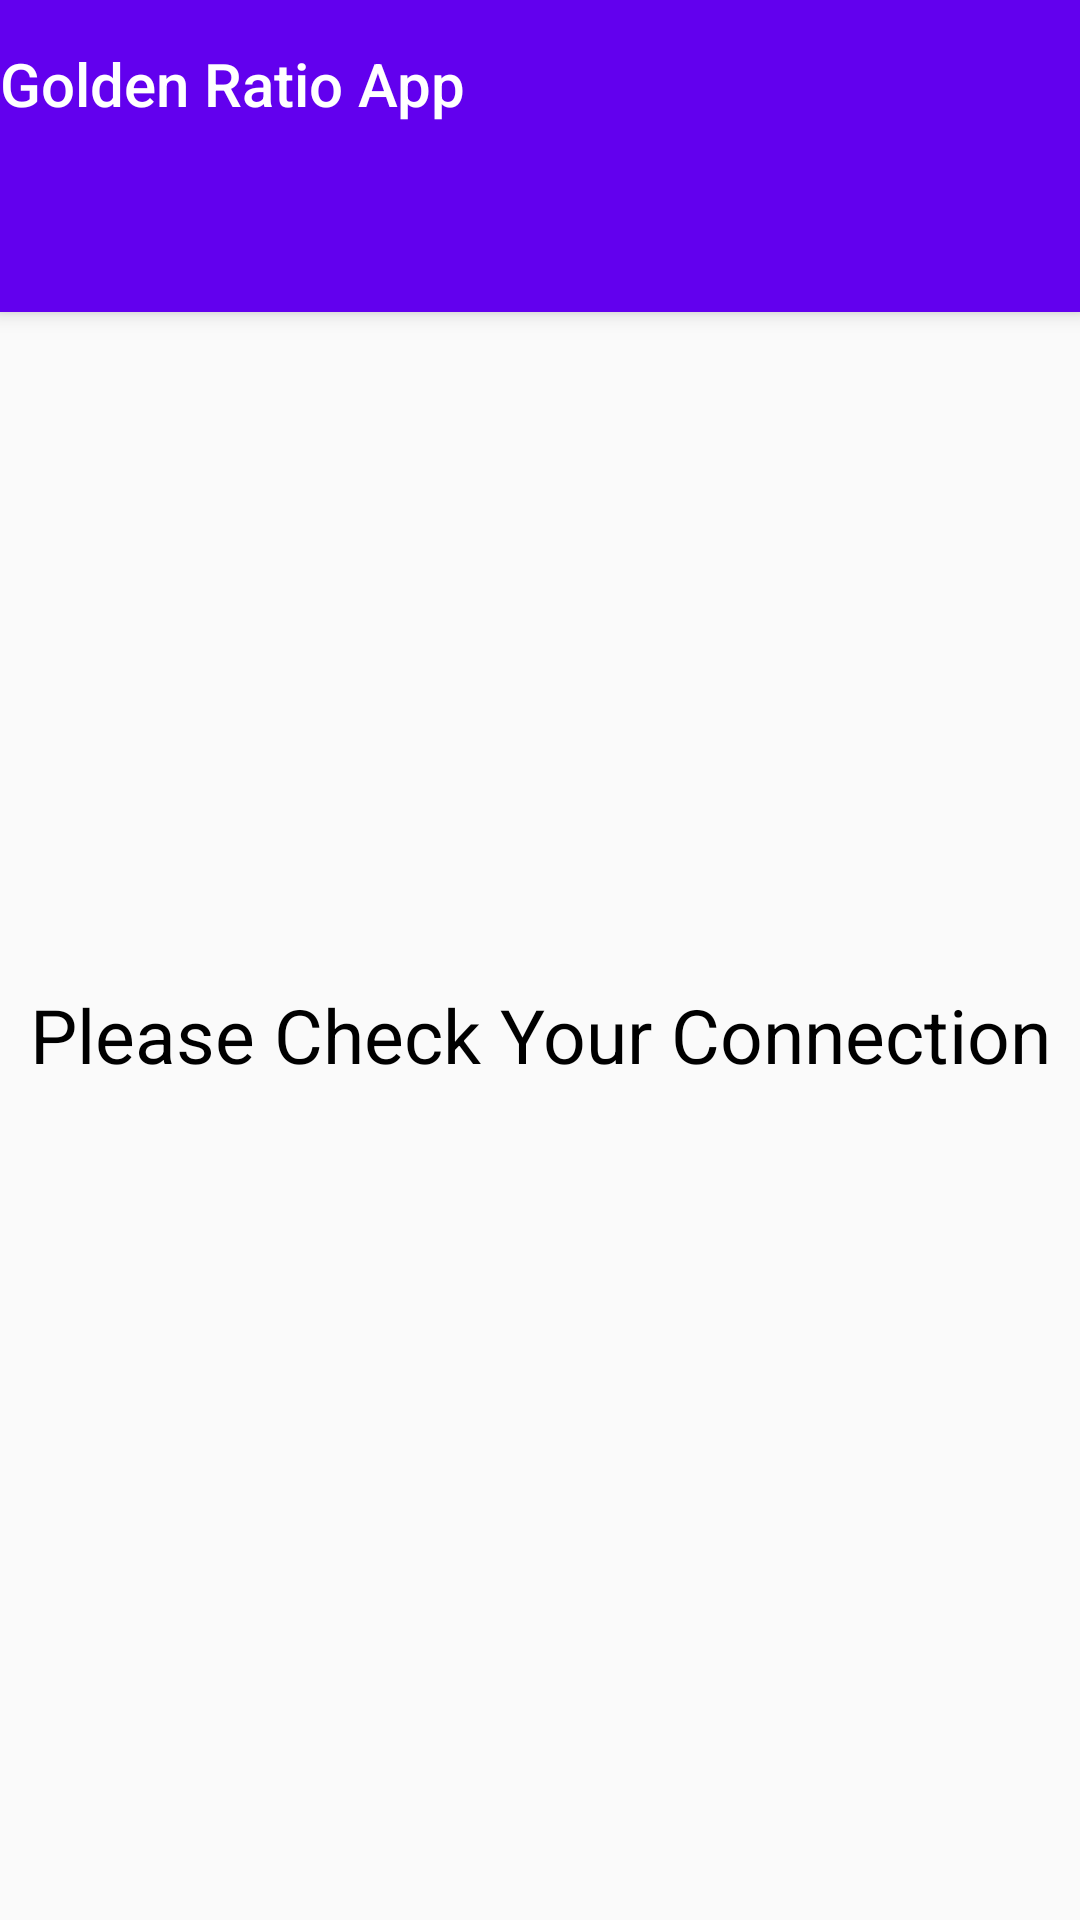

Layout XML and referenced resources for this Android screen:
<!-- AndroidManifest.xml: activity theme AppTheme.NoActionBar -->
<!-- res/layout/activity_main.xml -->
<?xml version="1.0" encoding="utf-8"?>
<FrameLayout
    xmlns:android="http://schemas.android.com/apk/res/android"
    xmlns:app="http://schemas.android.com/apk/res-auto"
    xmlns:tools="http://schemas.android.com/tools"
    android:layout_width="match_parent"
    android:layout_height="match_parent"
    tools:context=".MainActivity">

    <LinearLayout
        android:layout_width="match_parent"
        android:layout_height="match_parent"
        android:orientation="vertical"
        android:id="@+id/off_parent_layout"
        tools:context=".MainActivity">

        <TextView
            android:id="@+id/tv_notconnected"
            android:layout_width="match_parent"
            android:layout_height="50dp"
            android:background="#000"
            android:textColor="@android:color/holo_orange_dark"
            android:textStyle="bold"
            android:textSize="25sp"
            android:text="NOT Connected"
            android:gravity="center"/>

        <TextView
            android:layout_width="match_parent"
            android:layout_height="match_parent"
            android:text="Please Check Your Connection"
            android:textSize="25sp"
            android:layout_gravity="center"
            android:gravity="center"
            android:textColor="#000"/>

    </LinearLayout>

    <androidx.coordinatorlayout.widget.CoordinatorLayout
        android:layout_width="match_parent"
        android:layout_height="match_parent"
        android:id="@+id/onParentLayout">

        <com.google.android.material.appbar.AppBarLayout
            android:layout_width="match_parent"
            android:layout_height="wrap_content"
            android:theme="@style/AppTheme.AppBarOverlay">

            <TextView
                android:id="@+id/title"
                android:layout_width="wrap_content"
                android:layout_height="wrap_content"
                android:gravity="center"
                android:minHeight="?actionBarSize"
                android:padding="@dimen/appbar_padding"
                android:text="@string/app_name"
                android:textAppearance="@style/TextAppearance.Widget.AppCompat.Toolbar.Title" />

            <com.google.android.material.tabs.TabLayout
                android:id="@+id/tabs"
                android:layout_width="match_parent"
                android:layout_height="wrap_content"
                android:background="?attr/colorPrimary" />
        </com.google.android.material.appbar.AppBarLayout>

        <androidx.viewpager.widget.ViewPager
            android:id="@+id/view_pager"
            android:layout_width="match_parent"
            android:layout_height="match_parent"
            app:layout_behavior="@string/appbar_scrolling_view_behavior" />

    </androidx.coordinatorlayout.widget.CoordinatorLayout>
</FrameLayout>
<!-- resources referenced by this layout -->
<resources>
  <string name="app_name">Golden Ratio App</string>
  <style name="AppTheme.AppBarOverlay" parent="ThemeOverlay.AppCompat.Dark.ActionBar" />
  <style name="AppTheme.NoActionBar">
          <item name="windowActionBar">false</item>
          <item name="windowNoTitle">true</item>
      </style>
</resources>
